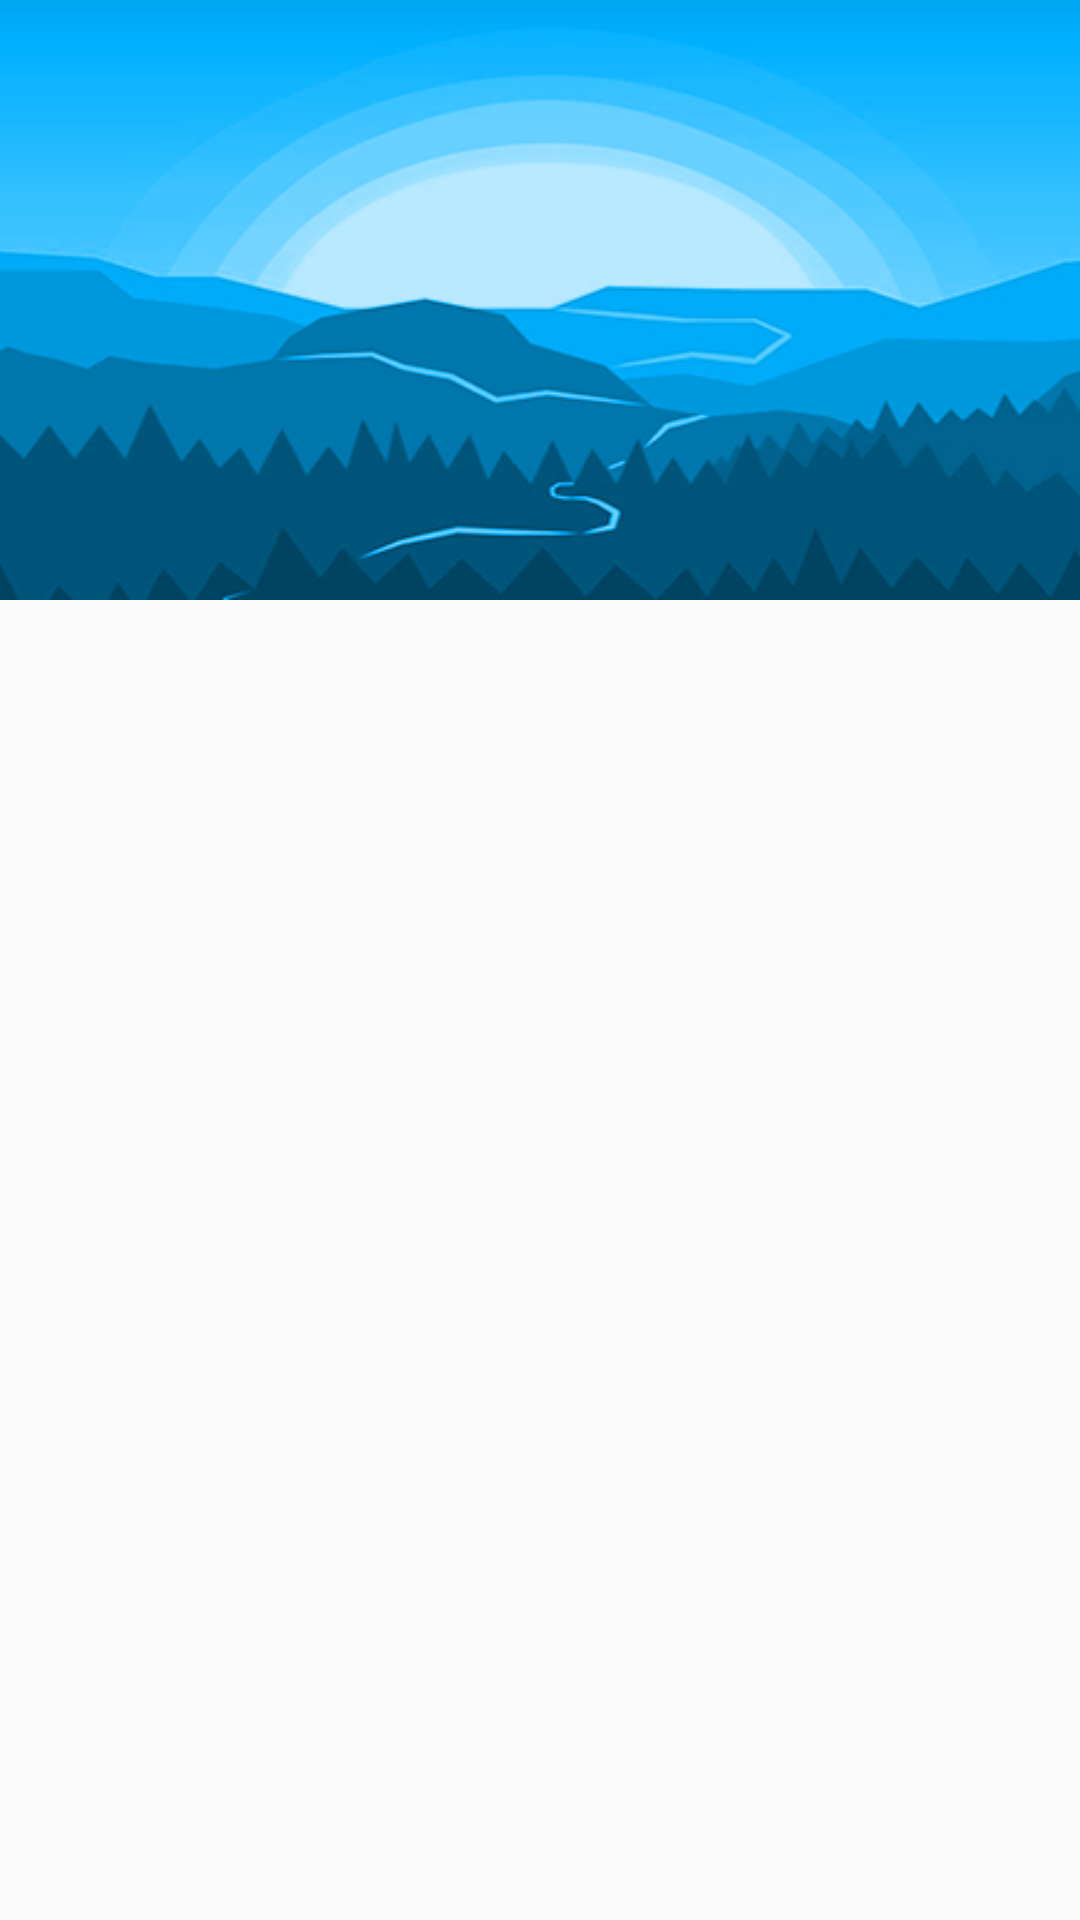

Write the Android layout XML for this screen, with the resource values it uses.
<!-- AndroidManifest.xml: application theme Theme.AppCompat.Light.NoActionBar -->
<!-- res/layout/layout_header.xml -->
<?xml version="1.0" encoding="utf-8"?>
<RelativeLayout xmlns:android="http://schemas.android.com/apk/res/android"
    xmlns:app="http://schemas.android.com/apk/res-auto"
    android:layout_width="match_parent"
    android:layout_height="wrap_content">

    <LinearLayout
        android:layout_width="match_parent"
        android:layout_height="200dp"
        android:orientation="vertical">

        <ImageView
            android:id="@+id/imageView3"
            android:layout_width="match_parent"
            android:layout_height="match_parent"
            app:srcCompat="@drawable/bon"
            android:scaleType="centerCrop"/>
    </LinearLayout>

</RelativeLayout>
<!-- resources referenced by this layout -->
<resources>
  <!-- drawable bon: png bitmap (drawable-v24, 56956 bytes) -->
</resources>
